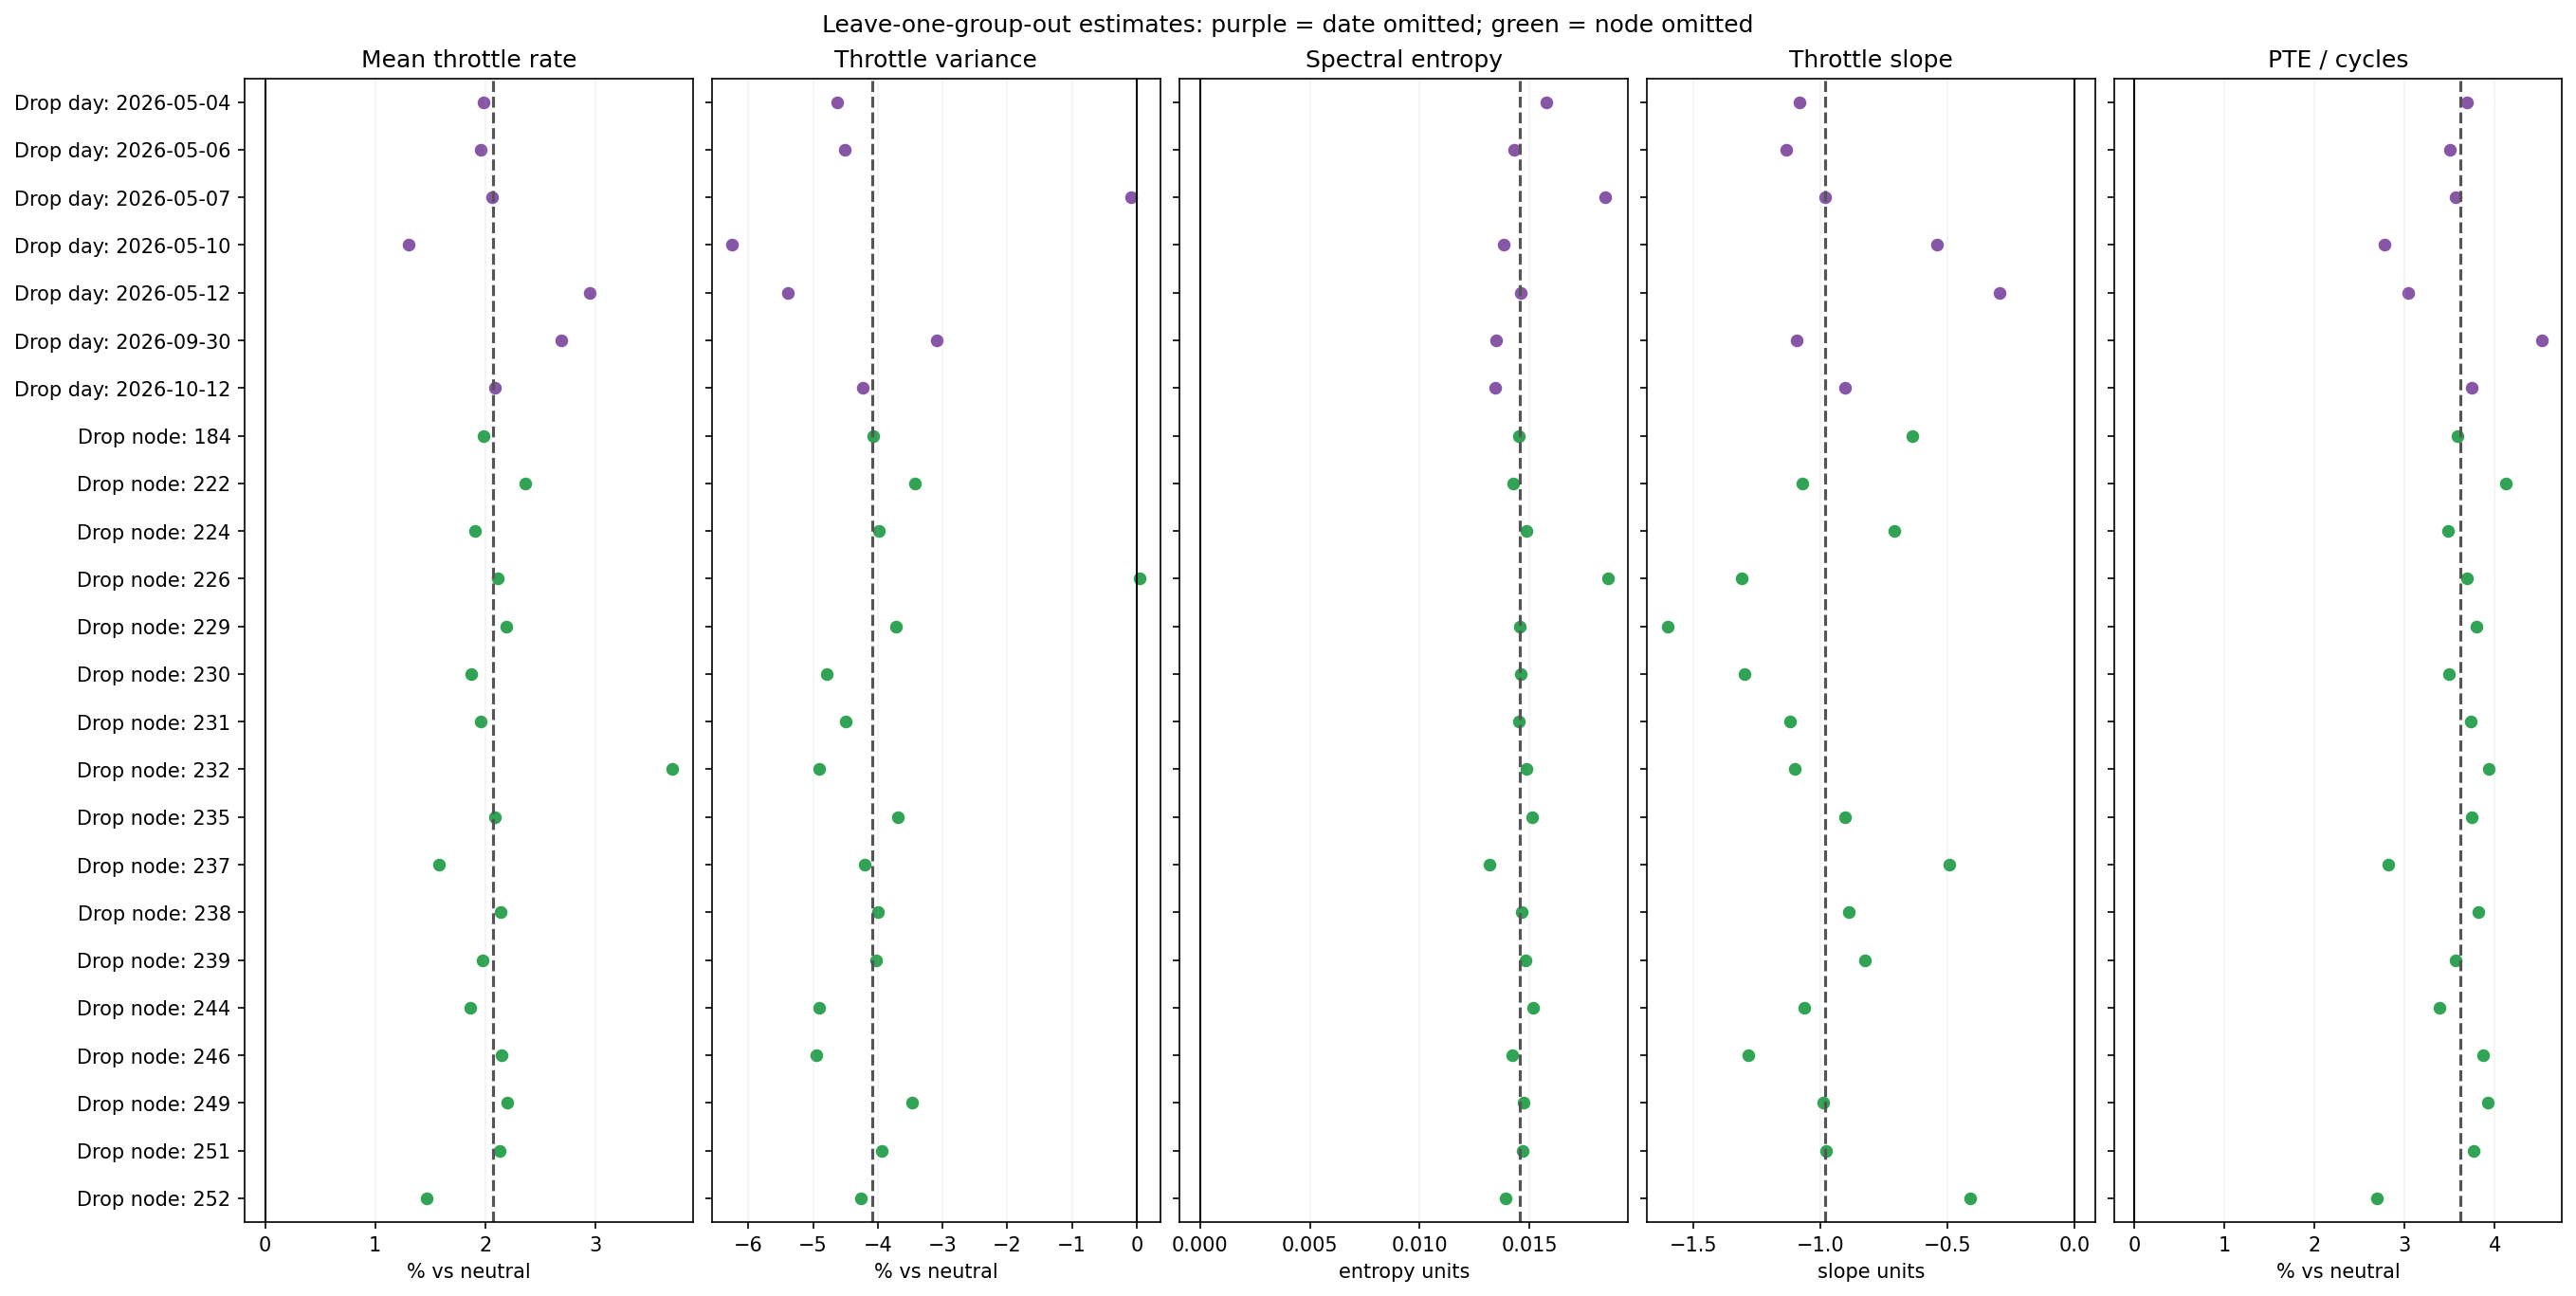

The file beside this chart, header and first rows:
feature, label, scale, unit, omitted_type, omitted, n_remaining, estimate, display_estimate, same_sign
core_power.throttle__mean_rate, Mean throttle rate, log_ratio, % vs neutral, day, 2026-05-04, 21, 0.01969, 1.988, True
core_power.throttle__mean_rate, Mean throttle rate, log_ratio, % vs neutral, day, 2026-05-06, 22, 0.01939, 1.958, True
core_power.throttle__mean_rate, Mean throttle rate, log_ratio, % vs neutral, day, 2026-05-07, 22, 0.02043, 2.064, True
core_power.throttle__mean_rate, Mean throttle rate, log_ratio, % vs neutral, day, 2026-05-10, 18, 0.01295, 1.304, True
core_power.throttle__mean_rate, Mean throttle rate, log_ratio, % vs neutral, day, 2026-05-12, 19, 0.02907, 2.95, True
core_power.throttle__mean_rate, Mean throttle rate, log_ratio, % vs neutral, day, 2026-09-30, 18, 0.02653, 2.688, True
core_power.throttle__mean_rate, Mean throttle rate, log_ratio, % vs neutral, day, 2026-10-12, 18, 0.02066, 2.088, True
core_power.throttle__mean_rate, Mean throttle rate, log_ratio, % vs neutral, node, 184, 22, 0.01966, 1.985, True
core_power.throttle__mean_rate, Mean throttle rate, log_ratio, % vs neutral, node, 222, 21, 0.02334, 2.361, True
core_power.throttle__mean_rate, Mean throttle rate, log_ratio, % vs neutral, node, 224, 22, 0.01885, 1.903, True
core_power.throttle__mean_rate, Mean throttle rate, log_ratio, % vs neutral, node, 226, 21, 0.02089, 2.111, True
core_power.throttle__mean_rate, Mean throttle rate, log_ratio, % vs neutral, node, 229, 21, 0.02168, 2.191, True
core_power.throttle__mean_rate, Mean throttle rate, log_ratio, % vs neutral, node, 230, 21, 0.01851, 1.869, True
core_power.throttle__mean_rate, Mean throttle rate, log_ratio, % vs neutral, node, 231, 21, 0.01943, 1.962, True
core_power.throttle__mean_rate, Mean throttle rate, log_ratio, % vs neutral, node, 232, 21, 0.03635, 3.702, True
core_power.throttle__mean_rate, Mean throttle rate, log_ratio, % vs neutral, node, 235, 22, 0.02063, 2.084, True
core_power.throttle__mean_rate, Mean throttle rate, log_ratio, % vs neutral, node, 237, 22, 0.01566, 1.579, True
core_power.throttle__mean_rate, Mean throttle rate, log_ratio, % vs neutral, node, 238, 22, 0.02115, 2.137, True
core_power.throttle__mean_rate, Mean throttle rate, log_ratio, % vs neutral, node, 239, 22, 0.01957, 1.976, True
core_power.throttle__mean_rate, Mean throttle rate, log_ratio, % vs neutral, node, 244, 22, 0.01847, 1.864, True
core_power.throttle__mean_rate, Mean throttle rate, log_ratio, % vs neutral, node, 246, 22, 0.02124, 2.147, True
core_power.throttle__mean_rate, Mean throttle rate, log_ratio, % vs neutral, node, 249, 22, 0.02174, 2.198, True
core_power.throttle__mean_rate, Mean throttle rate, log_ratio, % vs neutral, node, 251, 22, 0.02105, 2.127, True
core_power.throttle__mean_rate, Mean throttle rate, log_ratio, % vs neutral, node, 252, 22, 0.01458, 1.469, True
core_power.throttle__variance, Throttle variance, log_ratio, % vs neutral, day, 2026-05-04, 21, -0.04732, -4.622, True
core_power.throttle__variance, Throttle variance, log_ratio, % vs neutral, day, 2026-05-06, 22, -0.04615, -4.51, True
core_power.throttle__variance, Throttle variance, log_ratio, % vs neutral, day, 2026-05-07, 22, -0.000893, -0.08926, True
core_power.throttle__variance, Throttle variance, log_ratio, % vs neutral, day, 2026-05-10, 18, -0.06453, -6.249, True
core_power.throttle__variance, Throttle variance, log_ratio, % vs neutral, day, 2026-05-12, 19, -0.05536, -5.386, True
core_power.throttle__variance, Throttle variance, log_ratio, % vs neutral, day, 2026-09-30, 18, -0.03133, -3.085, True
core_power.throttle__variance, Throttle variance, log_ratio, % vs neutral, day, 2026-10-12, 18, -0.0432, -4.228, True
core_power.throttle__variance, Throttle variance, log_ratio, % vs neutral, node, 184, 22, -0.04157, -4.071, True
core_power.throttle__variance, Throttle variance, log_ratio, % vs neutral, node, 222, 21, -0.03479, -3.419, True
core_power.throttle__variance, Throttle variance, log_ratio, % vs neutral, node, 224, 22, -0.04062, -3.98, True
core_power.throttle__variance, Throttle variance, log_ratio, % vs neutral, node, 226, 21, 0.00045, 0.04501, False
core_power.throttle__variance, Throttle variance, log_ratio, % vs neutral, node, 229, 21, -0.03784, -3.713, True
core_power.throttle__variance, Throttle variance, log_ratio, % vs neutral, node, 230, 21, -0.04911, -4.792, True
core_power.throttle__variance, Throttle variance, log_ratio, % vs neutral, node, 231, 21, -0.04599, -4.495, True
core_power.throttle__variance, Throttle variance, log_ratio, % vs neutral, node, 232, 21, -0.05023, -4.899, True
core_power.throttle__variance, Throttle variance, log_ratio, % vs neutral, node, 235, 22, -0.03753, -3.683, True
core_power.throttle__variance, Throttle variance, log_ratio, % vs neutral, node, 237, 22, -0.043, -4.209, True
core_power.throttle__variance, Throttle variance, log_ratio, % vs neutral, node, 238, 22, -0.04085, -4.003, True
core_power.throttle__variance, Throttle variance, log_ratio, % vs neutral, node, 239, 22, -0.04108, -4.025, True
core_power.throttle__variance, Throttle variance, log_ratio, % vs neutral, node, 244, 22, -0.05032, -4.908, True
core_power.throttle__variance, Throttle variance, log_ratio, % vs neutral, node, 246, 22, -0.05079, -4.952, True
core_power.throttle__variance, Throttle variance, log_ratio, % vs neutral, node, 249, 22, -0.03534, -3.472, True
core_power.throttle__variance, Throttle variance, log_ratio, % vs neutral, node, 251, 22, -0.04011, -3.932, True
core_power.throttle__variance, Throttle variance, log_ratio, % vs neutral, node, 252, 22, -0.04358, -4.264, True
core_power.throttle__spectral_entropy, Spectral entropy, difference, entropy units, day, 2026-05-04, 21, 0.01578, 0.01578, True
core_power.throttle__spectral_entropy, Spectral entropy, difference, entropy units, day, 2026-05-06, 22, 0.01429, 0.01429, True
core_power.throttle__spectral_entropy, Spectral entropy, difference, entropy units, day, 2026-05-07, 22, 0.01843, 0.01843, True
core_power.throttle__spectral_entropy, Spectral entropy, difference, entropy units, day, 2026-05-10, 18, 0.01384, 0.01384, True
core_power.throttle__spectral_entropy, Spectral entropy, difference, entropy units, day, 2026-05-12, 19, 0.01461, 0.01461, True
core_power.throttle__spectral_entropy, Spectral entropy, difference, entropy units, day, 2026-09-30, 18, 0.01349, 0.01349, True
core_power.throttle__spectral_entropy, Spectral entropy, difference, entropy units, day, 2026-10-12, 18, 0.01344, 0.01344, True
core_power.throttle__spectral_entropy, Spectral entropy, difference, entropy units, node, 184, 22, 0.01453, 0.01453, True
core_power.throttle__spectral_entropy, Spectral entropy, difference, entropy units, node, 222, 21, 0.01427, 0.01427, True
core_power.throttle__spectral_entropy, Spectral entropy, difference, entropy units, node, 224, 22, 0.01486, 0.01486, True
core_power.throttle__spectral_entropy, Spectral entropy, difference, entropy units, node, 226, 21, 0.01856, 0.01856, True
core_power.throttle__spectral_entropy, Spectral entropy, difference, entropy units, node, 229, 21, 0.01454, 0.01454, True
... 60 more rows
